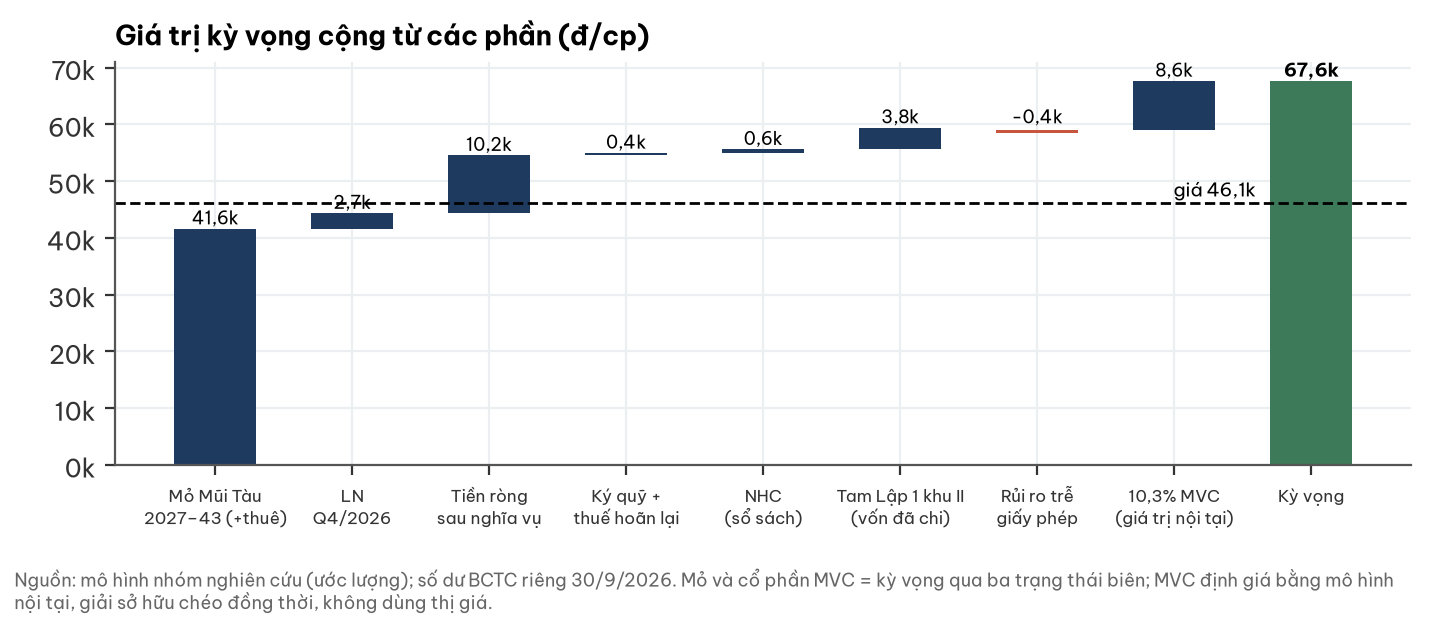

The file beside this chart, header and first rows:
thanh_phan, dcp
mo_Mui_Tau_gom_thue, 41579
Q4_2026, 2737
tien_rong, 10202
ky_quy_thue_hoan_lai, 405
NHC_so_sach, 645
CIP_TamLap, 3810
tre_GP, -423
co_phan_MVC, 8642
